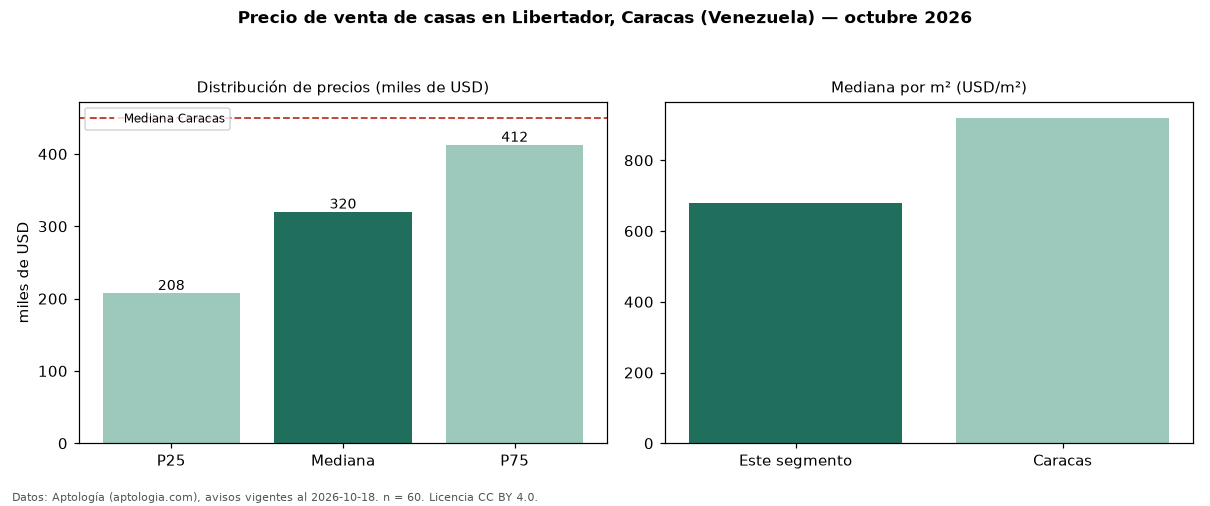

The data file committed next to this chart (first rows):
seccion, metrica, valor, moneda, n
precio, p25, 207500, USD, 60
precio, mediana, 320000, USD, 60
precio, p75, 412500, USD, 60
precio, minimo, 115000, USD, 60
precio, maximo, 2500000, USD, 60
m2, mediana_precio_m2, 678.3, USD, 57
m2, area_mediana_m2, 428.0, m2, 57
banos, mediana_banos, 5.0, , 
parqueadero, pct_con_parqueadero, 95.9, %, 49
habitaciones, 3+, 320000, USD, 58
ciudad, mediana_ciudad_referencia, 450000, USD, 
ciudad, mediana_m2_ciudad, 920.0, USD, 
fuente, fecha_datos, 2026-10-18, , 
fuente, atribucion, https://www.aptologia.com/ve/venta/carac…, , 
fuente, licencia, CC BY 4.0, , 
